Run: headless pygame with SDL's dummy video driver; simulated clock (each Clock.tick advances the game by its frame time, no real sleeping); random seed 0; keys injected as events and as key.get_pressed() state; no mouse input.
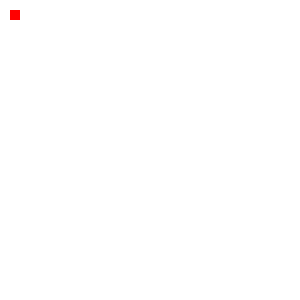
Frame 1 of 4 · flips 1–60 · no input
Frame 2 of 4 · flips 61–180 · tapped SPACE, RETURN · held RIGHT (→), D · screen unchanged from frame 1, image omitted
Frame 3 of 4 · flips 181–300 · held DOWN (↓), S · screen unchanged from frame 2, image omitted
Frame 4 of 4 · flips 301–420 · held LEFT (←), A, UP (↑), W · screen unchanged from frame 3, image omitted

The pygame program that drew these frames:

import pygame
import sys
import random as rn

 
BLACK  = (  0,   0,   0)
WHITE  = (255, 255, 255)
BLUE   = (  0,   0, 255)
GREEN  = (  0, 255,   0)
RED    = (255,   0,   0)
YELLOW = (255, 255,   0)



def main():
    pygame.init()
        
    size = [300, 300]
    screen = pygame.display.set_mode(size)
    pygame.display.set_caption("C200 CHANGE")

    r = [10, 10, 10, 10]

    while True:
        
        pygame.time.wait(40)
        
        for event in pygame.event.get(): 
            if event.type == pygame.QUIT: 
                pygame.quit()
                sys.exit()
    
        screen.fill(WHITE)
    
        pygame.draw.rect(screen, RED, r)

        pygame.display.flip()

if __name__ == "__main__":
    main()
